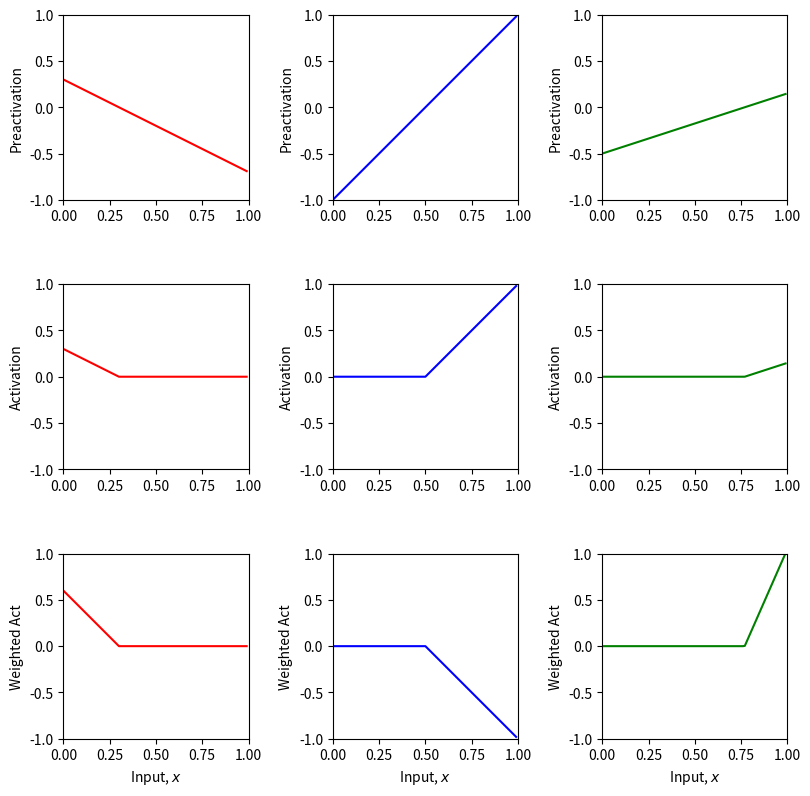
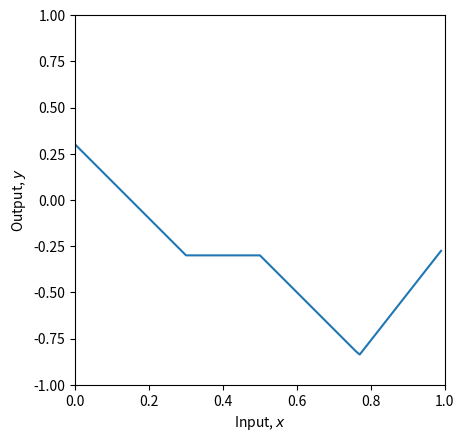
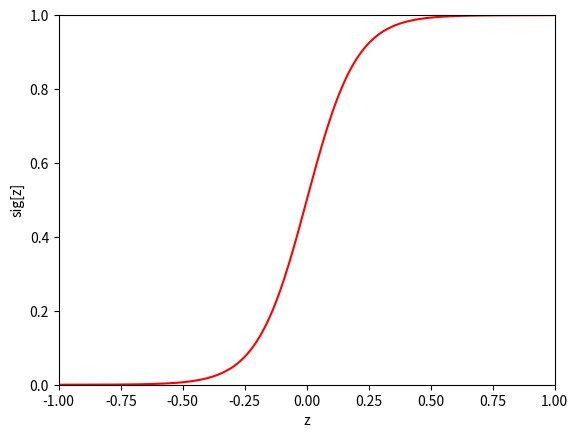
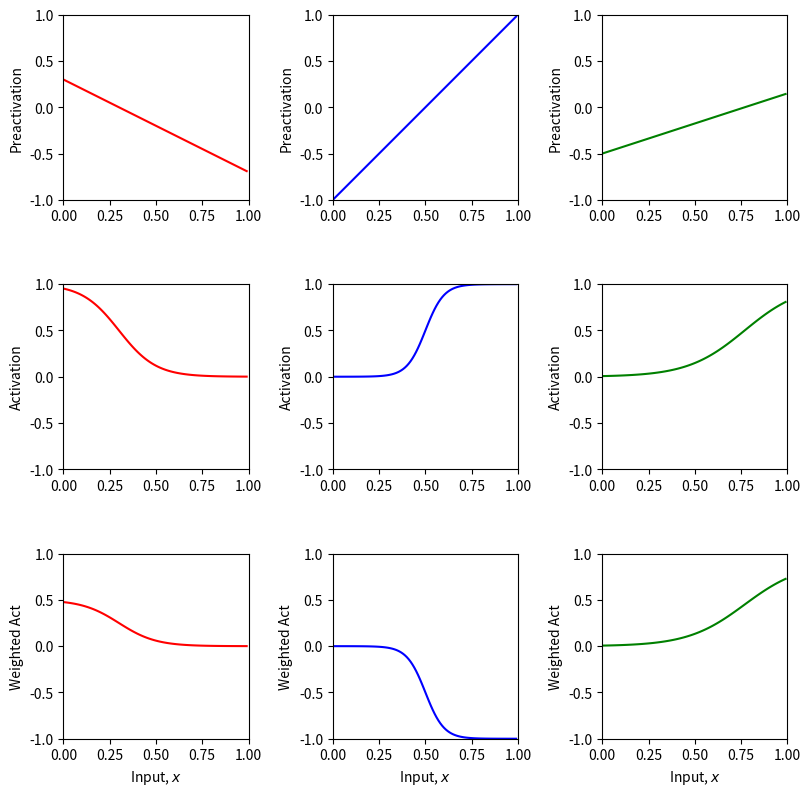
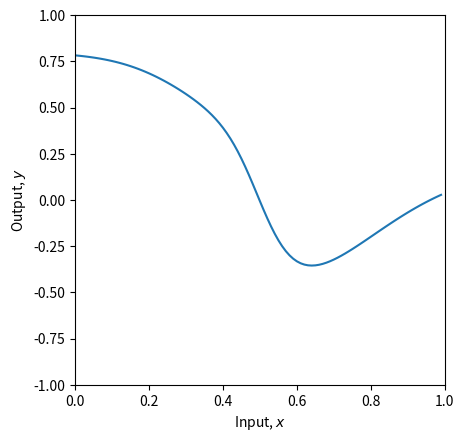
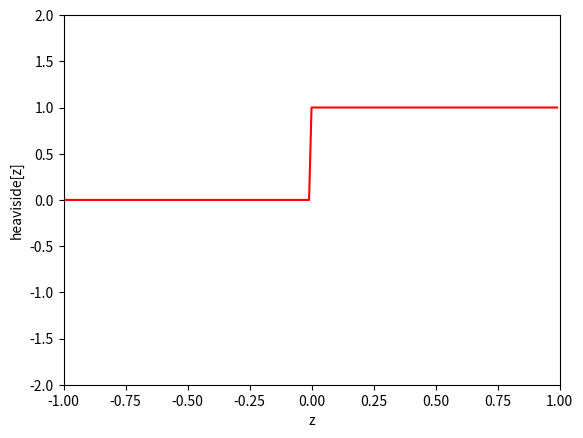
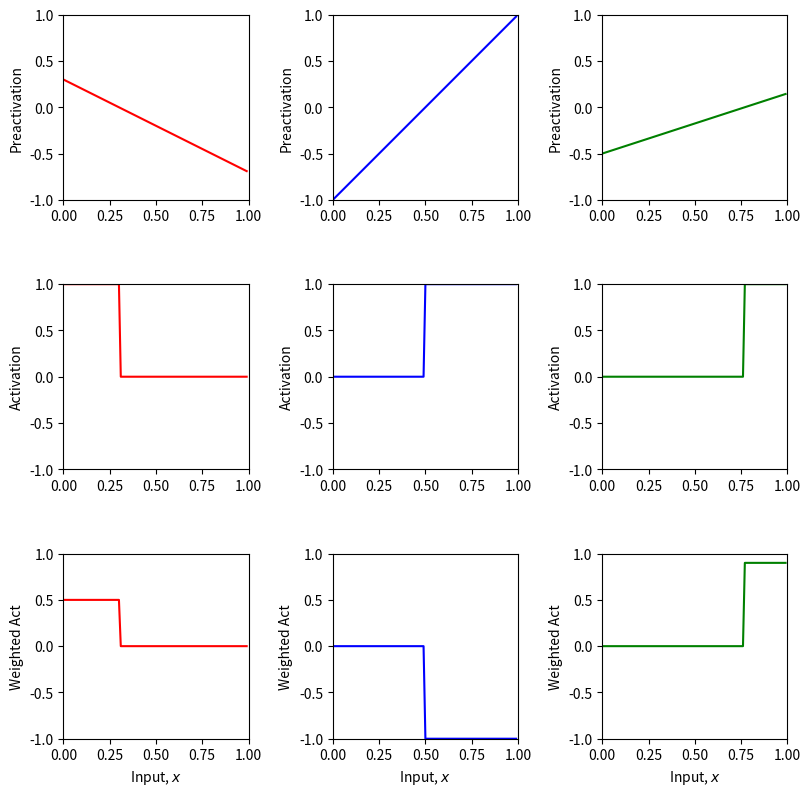
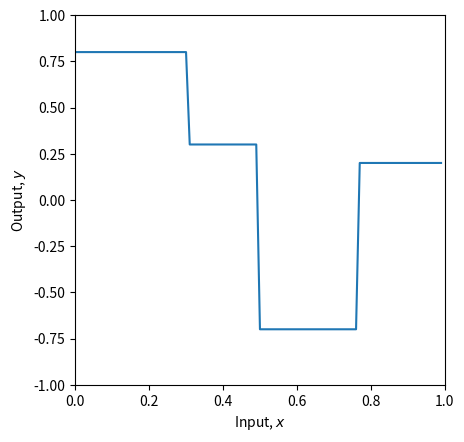
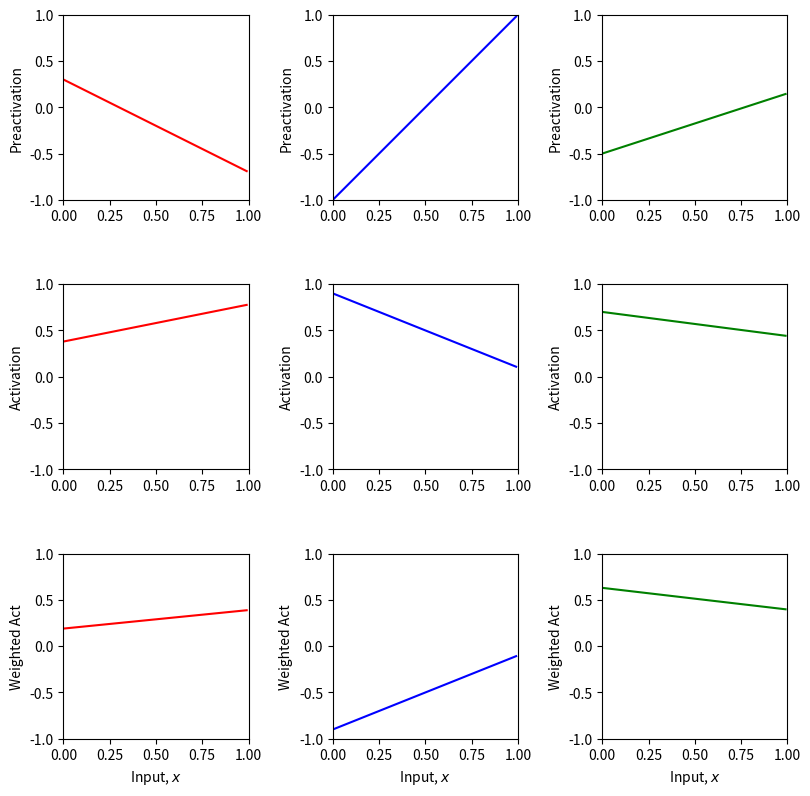
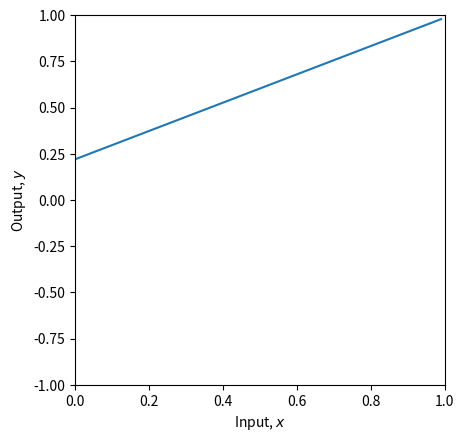

Python code for these plots, in order:
# Imports math library
import numpy as np
# Imports plotting library
import matplotlib.pyplot as plt

# Plot the shallow neural network.  We'll assume input in is range [0,1] and output [-1,1]
# If the plot_all flag is set to true, then we'll plot all the intermediate stages as in Figure 3.3
def plot_neural(x, y, pre_1, pre_2, pre_3, act_1, act_2, act_3, w_act_1, w_act_2, w_act_3, plot_all=False, x_data=None, y_data=None):

  # Plot intermediate plots if flag set
  if plot_all:
    fig, ax = plt.subplots(3,3)
    fig.set_size_inches(8.5, 8.5)
    fig.tight_layout(pad=3.0)
    ax[0,0].plot(x,pre_1,'r-'); ax[0,0].set_ylabel('Preactivation')
    ax[0,1].plot(x,pre_2,'b-'); ax[0,1].set_ylabel('Preactivation')
    ax[0,2].plot(x,pre_3,'g-'); ax[0,2].set_ylabel('Preactivation')
    ax[1,0].plot(x,act_1,'r-'); ax[1,0].set_ylabel('Activation')
    ax[1,1].plot(x,act_2,'b-'); ax[1,1].set_ylabel('Activation')
    ax[1,2].plot(x,act_3,'g-'); ax[1,2].set_ylabel('Activation')
    ax[2,0].plot(x,w_act_1,'r-'); ax[2,0].set_ylabel('Weighted Act')
    ax[2,1].plot(x,w_act_2,'b-'); ax[2,1].set_ylabel('Weighted Act')
    ax[2,2].plot(x,w_act_3,'g-'); ax[2,2].set_ylabel('Weighted Act')

    for plot_y in range(3):
      for plot_x in range(3):
        ax[plot_y,plot_x].set_xlim([0,1]);ax[plot_x,plot_y].set_ylim([-1,1])
        ax[plot_y,plot_x].set_aspect(0.5)
      ax[2,plot_y].set_xlabel('Input, $x$');
    plt.show()

  fig, ax = plt.subplots()
  ax.plot(x,y)
  ax.set_xlabel('Input, $x$'); ax.set_ylabel('Output, $y$')
  ax.set_xlim([0,1]);ax.set_ylim([-1,1])
  ax.set_aspect(0.5)
  if x_data is not None:
    ax.plot(x_data, y_data, 'mo')
    for i in range(len(x_data)):
      ax.plot(x_data[i], y_data[i],)
  plt.show()
  
# Define a shallow neural network with, one input, one output, and three hidden units
def shallow_1_1_3(x, activation_fn, phi_0,phi_1,phi_2,phi_3, theta_10, theta_11, theta_20, theta_21, theta_30, theta_31):
  pre_1 = theta_10 + theta_11 * x
  pre_2 = theta_20 + theta_21 * x
  pre_3 = theta_30 + theta_31 * x
  # Pass these through the ReLU function to compute the activations as in
  # figure 3.3 d-f
  act_1 = activation_fn(pre_1)
  act_2 = activation_fn(pre_2)
  act_3 = activation_fn(pre_3)

  w_act_1 = phi_1 * act_1
  w_act_2 = phi_2 * act_2
  w_act_3 = phi_3 * act_3

  y = phi_0 + w_act_1 + w_act_2 + w_act_3

  # Return everything we have calculated
  return y, pre_1, pre_2, pre_3, act_1, act_2, act_3, w_act_1, w_act_2, w_act_3

# Define the Rectified Linear Unit (ReLU) function
def ReLU(preactivation):
  activation = preactivation.clip(0.0)
  return activation

# Now lets define some parameters and run the neural network
theta_10 =  0.3 ; theta_11 = -1.0
theta_20 = -1.0  ; theta_21 = 2.0
theta_30 = -0.5  ; theta_31 = 0.65
phi_0 = -0.3; phi_1 = 2.0; phi_2 = -1.0; phi_3 = 7.0

# Define a range of input values
x = np.arange(0,1,0.01)

# We run the neural network for each of these input values
y, pre_1, pre_2, pre_3, act_1, act_2, act_3, w_act_1, w_act_2, w_act_3 = \
    shallow_1_1_3(x, ReLU, phi_0,phi_1,phi_2,phi_3, theta_10, theta_11, theta_20, theta_21, theta_30, theta_31)
# And then plot it
plot_neural(x, y, pre_1, pre_2, pre_3, act_1, act_2, act_3, w_act_1, w_act_2, w_act_3, plot_all=True)


# Define the sigmoid function
def sigmoid(preactivation):
  # TODO write code to implement the sigmoid function and compute the activation at the
  # hidden unit from the preactivation.  Use the np.exp() function.
  activation = 1/(1 + np.exp(-10*preactivation))

  return activation

# Make an array of inputs
z = np.arange(-1,1,0.01)
sig_z = sigmoid(z)

# Plot the sigmoid function
fig, ax = plt.subplots()
ax.plot(z,sig_z,'r-')
ax.set_xlim([-1,1]);ax.set_ylim([0,1])
ax.set_xlabel('z'); ax.set_ylabel('sig[z]')
plt.show()

theta_10 =  0.3 ; theta_11 = -1.0
theta_20 = -1.0  ; theta_21 = 2.0
theta_30 = -0.5  ; theta_31 = 0.65
phi_0 = 0.3; phi_1 = 0.5; phi_2 = -1.0; phi_3 = 0.9

# Define a range of input values
x = np.arange(0,1,0.01)

# We run the neural network for each of these input values
y, pre_1, pre_2, pre_3, act_1, act_2, act_3, w_act_1, w_act_2, w_act_3 = \
    shallow_1_1_3(x, sigmoid, phi_0,phi_1,phi_2,phi_3, theta_10, theta_11, theta_20, theta_21, theta_30, theta_31)
# And then plot it
plot_neural(x, y, pre_1, pre_2, pre_3, act_1, act_2, act_3, w_act_1, w_act_2, w_act_3, plot_all=True)


# Define the heaviside function
def heaviside(preactivation):
  # TODO write code to implement the heaviside function and compute the activation at the
  # hidden unit from the preactivation.  Depending on your implementation you may need to
  # convert a Boolean array to an array of ones and zeros.  To do this, use .astype(int)
 activation = np.where(preactivation >= 0, 1, 0)
    #activation = (preactivation >= 0).astype(int)


 return activation


# Make an array of inputs
z = np.arange(-1,1,0.01)
heav_z = heaviside(z)

# Plot the heaviside function
fig, ax = plt.subplots()
ax.plot(z,heav_z,'r-')
ax.set_xlim([-1,1]);ax.set_ylim([-2,2])
ax.set_xlabel('z'); ax.set_ylabel('heaviside[z]')
plt.show()

theta_10 =  0.3 ; theta_11 = -1.0
theta_20 = -1.0  ; theta_21 = 2.0
theta_30 = -0.5  ; theta_31 = 0.65
phi_0 = 0.3; phi_1 = 0.5; phi_2 = -1.0; phi_3 = 0.9

# Define a range of input values
x = np.arange(0,1,0.01)

# We run the neural network for each of these input values
y, pre_1, pre_2, pre_3, act_1, act_2, act_3, w_act_1, w_act_2, w_act_3 = \
    shallow_1_1_3(x, heaviside, phi_0,phi_1,phi_2,phi_3, theta_10, theta_11, theta_20, theta_21, theta_30, theta_31)
# And then plot it
plot_neural(x, y, pre_1, pre_2, pre_3, act_1, act_2, act_3, w_act_1, w_act_2, w_act_3, plot_all=True)

# Define the linear activation function
def lin(preactivation):
  a =0.5
  b =-0.4
  # Compute linear function
  activation = a+b * preactivation
  # Return
  return activation

# TODO
# 1. The linear activation function above just returns the input: (0+1*z) = z
# Before running the code Make a prediction about what the ten panels of the drawing will look like
# Now run the code below to see if you were right. What family of functions can this represent?

# po prostu liniowa funkcja, rodzina funkcji liniowych

# 2. What happens if you change the parameters (a,b) to different values?

# znow mamy liniowa funkcje, lecz juz o innych parametrach(a,b)
# Try a=0.5, b=-0.4 Don't forget to run the cell again to update the function

theta_10 =  0.3 ; theta_11 = -1.0
theta_20 = -1.0  ; theta_21 = 2.0
theta_30 = -0.5  ; theta_31 = 0.65
phi_0 = 0.3; phi_1 = 0.5; phi_2 = -1.0; phi_3 = 0.9

# Define a range of input values
x = np.arange(0,1,0.01)

# We run the neural network for each of these input values
y, pre_1, pre_2, pre_3, act_1, act_2, act_3, w_act_1, w_act_2, w_act_3 = \
    shallow_1_1_3(x, lin, phi_0,phi_1,phi_2,phi_3, theta_10, theta_11, theta_20, theta_21, theta_30, theta_31)
# And then plot it
plot_neural(x, y, pre_1, pre_2, pre_3, act_1, act_2, act_3, w_act_1, w_act_2, w_act_3, plot_all=True)